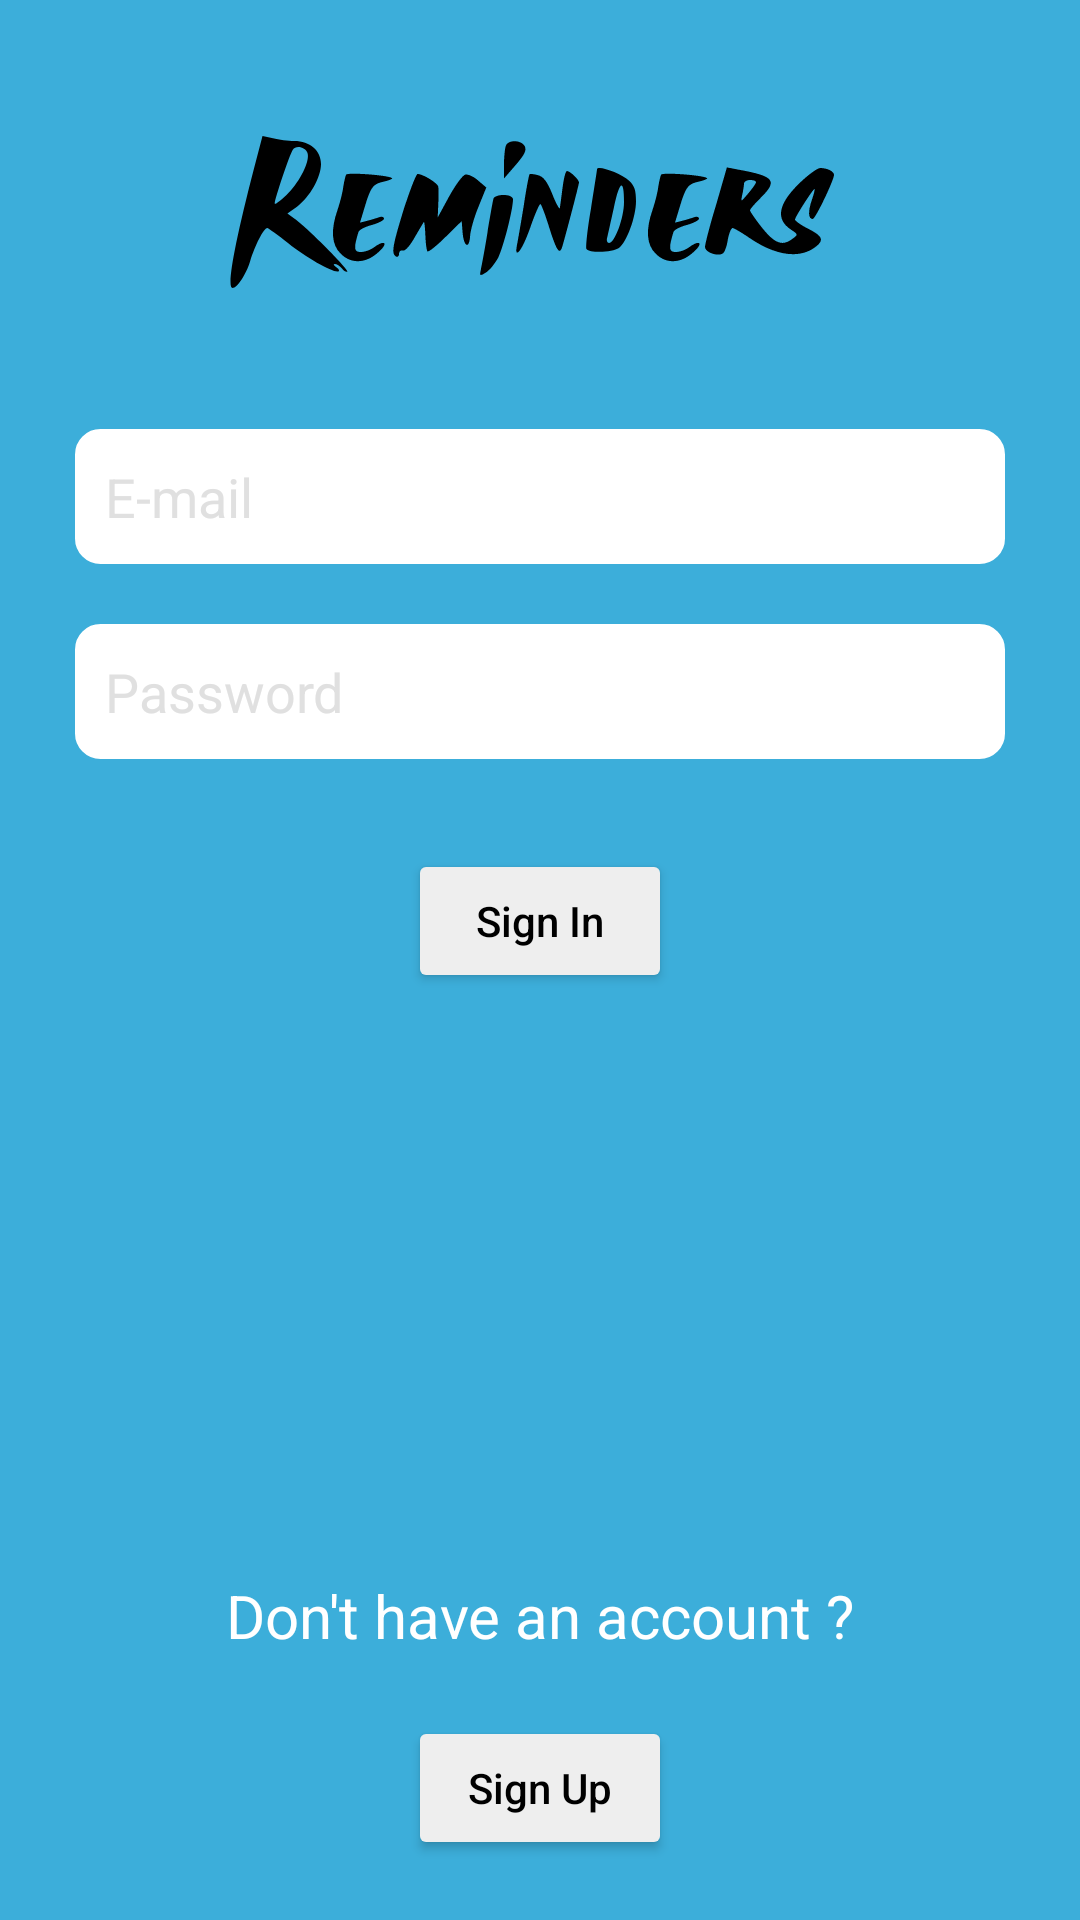

Write the Android layout XML for this screen, with the resource values it uses.
<!-- AndroidManifest.xml: application theme Theme.Reminders -->
<!-- res/layout/activity_login.xml -->
<?xml version="1.0" encoding="utf-8"?>
<androidx.constraintlayout.widget.ConstraintLayout xmlns:android="http://schemas.android.com/apk/res/android"
    xmlns:app="http://schemas.android.com/apk/res-auto"
    xmlns:tools="http://schemas.android.com/tools"
    android:layout_width="match_parent"
    android:layout_height="match_parent"
    android:background="@color/icon_color"
    tools:context=".LoginActivity">

    <Button
        android:id="@+id/sign_up_Button"
        android:layout_width="wrap_content"
        android:layout_height="wrap_content"
        android:layout_marginBottom="20dp"
        android:text="@string/text_signUp"
        android:textAllCaps="false"
        android:textColor="@color/black"
        app:backgroundTint="@color/background"
        app:layout_constraintBottom_toBottomOf="parent"
        app:layout_constraintEnd_toEndOf="parent"
        app:layout_constraintStart_toStartOf="parent" />

    <ImageView
        android:id="@+id/imageView2"
        android:layout_width="wrap_content"
        android:layout_height="wrap_content"
        android:layout_marginTop="45dp"
        android:contentDescription="logo "
        app:layout_constraintEnd_toEndOf="parent"
        app:layout_constraintStart_toStartOf="parent"
        app:layout_constraintTop_toTopOf="parent"
        app:srcCompat="@drawable/ic_reminder_text_logo"
        tools:ignore="VectorDrawableCompat" />

    <EditText
        android:id="@+id/email_EditText"
        android:layout_width="match_parent"
        android:layout_height="45dp"
        android:layout_marginStart="25dp"
        android:layout_marginTop="45dp"
        android:layout_marginEnd="25dp"
        android:background="@drawable/rounded_corner"
        android:ems="10"
        android:hint="E-mail"
        android:inputType="textEmailAddress"
        android:paddingLeft="10dp"
        android:paddingRight="10dp"
        android:textColor="@color/black"
        android:textColorHint="@color/grey_300"
        app:layout_constraintEnd_toEndOf="parent"
        app:layout_constraintStart_toStartOf="parent"
        app:layout_constraintTop_toBottomOf="@+id/imageView2" />

    <EditText
        android:id="@+id/password1_EditText"
        android:layout_width="match_parent"
        android:layout_height="45dp"
        android:layout_marginStart="25dp"
        android:layout_marginTop="20dp"
        android:layout_marginEnd="25dp"
        android:background="@drawable/rounded_corner"
        android:ems="10"
        android:hint="@string/text_password"
        android:inputType="textPassword"
        android:paddingLeft="10dp"
        android:paddingRight="10dp"
        android:textColor="@color/black"
        android:textColorHint="@color/grey_300"
        app:layout_constraintEnd_toEndOf="parent"
        app:layout_constraintStart_toStartOf="parent"
        app:layout_constraintTop_toBottomOf="@+id/email_EditText" />

    <Button
        android:id="@+id/sign_in_Button"
        android:layout_width="wrap_content"
        android:layout_height="wrap_content"
        android:layout_marginTop="30dp"
        android:text="@string/text_login"
        android:textAllCaps="false"
        android:textColor="@color/black"
        app:backgroundTint="@color/background"
        app:layout_constraintEnd_toEndOf="parent"
        app:layout_constraintStart_toStartOf="parent"
        app:layout_constraintTop_toBottomOf="@+id/password1_EditText" />

    <TextView
        android:id="@+id/textView5"
        android:layout_width="wrap_content"
        android:layout_height="wrap_content"
        android:layout_marginBottom="20dp"
        android:text="@string/text_dontHaveAnAccount"
        android:textColor="@color/white"
        android:textSize="20sp"
        app:layout_constraintBottom_toTopOf="@+id/sign_up_Button"
        app:layout_constraintEnd_toEndOf="parent"
        app:layout_constraintStart_toStartOf="parent" />


</androidx.constraintlayout.widget.ConstraintLayout>
<!-- resources referenced by this layout -->
<resources>
  <color name="background">#eeeeee</color>
  <color name="black">#FF000000</color>
  <color name="grey_300">#e0e0e0</color>
  <color name="icon_color">#3CAEDA</color>
  <color name="white">#FFFFFFFF</color>
  <!-- drawable ic_reminder_text_logo: vector/xml drawable (drawable, 4474 chars, omitted) -->
  <!-- drawable rounded_corner (drawable) -->
  <?xml version="1.0" encoding="UTF-8"?>
  <shape xmlns:android="http://schemas.android.com/apk/res/android">
      <solid android:color="#ffffffff"/>
  
      <stroke android:width="3dp"
          android:color="#ffffff"
          />
  
      <padding android:left="1dp"
          android:top="1dp"
          android:right="1dp"
          android:bottom="1dp"
          />
  
      <corners android:bottomRightRadius="7dp" android:bottomLeftRadius="7dp"
          android:topLeftRadius="7dp" android:topRightRadius="7dp"/>
  </shape>
  <string name="text_dontHaveAnAccount">Don\'t have an account ?</string>
  <string name="text_login">Sign In</string>
  <string name="text_password">Password</string>
  <string name="text_signUp">Sign Up</string>
  <style name="Theme.Reminders" parent="Theme.MaterialComponents.DayNight.DarkActionBar">
  
          
          <item name="colorPrimary">@color/purple_500</item>
          <item name="colorPrimaryVariant">@color/purple_700</item>
          <item name="colorOnPrimary">@color/white</item>
          
          <item name="colorSecondary">@color/teal_200</item>
          <item name="colorSecondaryVariant">@color/teal_700</item>
          <item name="colorOnSecondary">@color/black</item>
          
          <item name="android:statusBarColor" tools:targetApi="l">?attr/colorPrimaryVariant</item>
          
  
  
          <item name="windowNoTitle">true</item>
          <item name="windowActionBar">false</item>
  
      </style>
  <color name="purple_500">#FF6200EE</color>
  <color name="purple_700">#FF3700B3</color>
  <color name="teal_200">#FF03DAC5</color>
  <color name="teal_700">#FF018786</color>
</resources>
